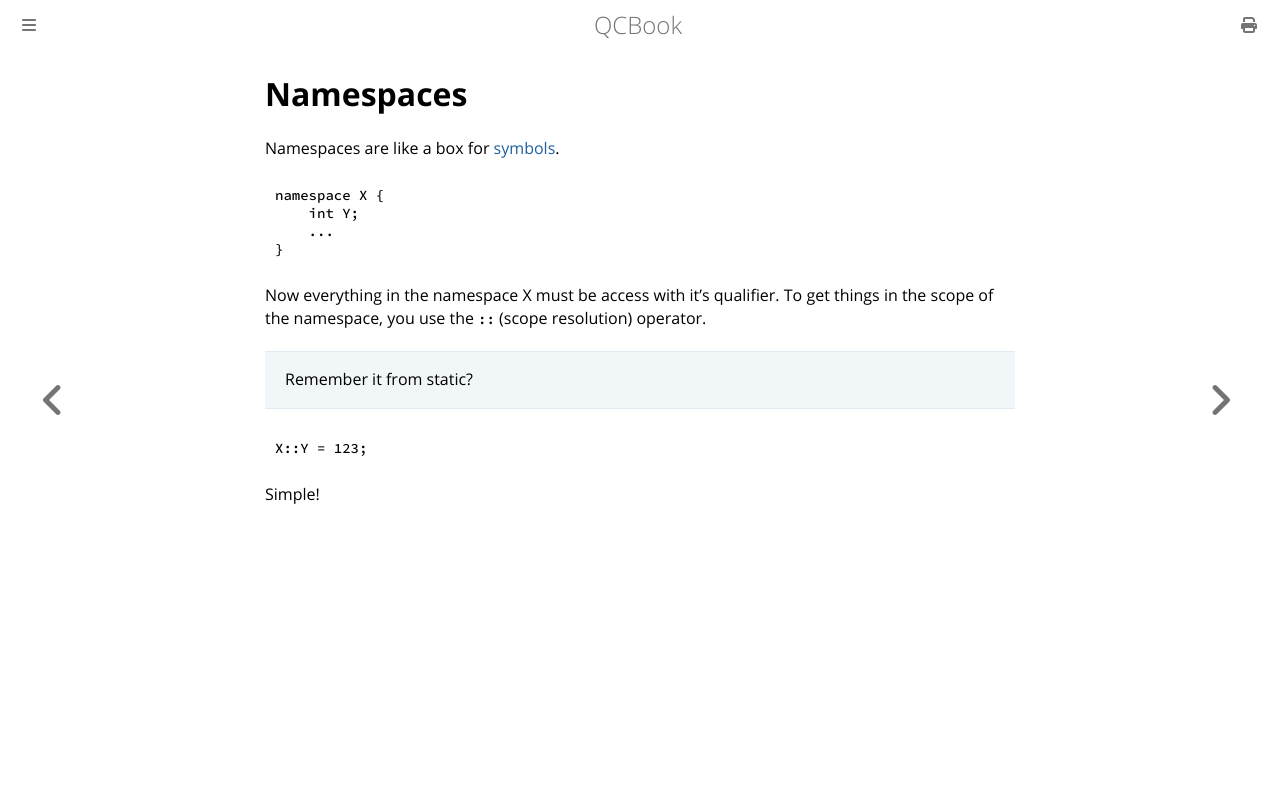

repository: Youg-Otricked/QCBook · page: chapter_10-1_namespaces.html · generator: mdbook

# Namespaces

Namespaces are like a box for symbols. 

```qc
namespace X {
    int Y;
    ...
}
```

Now everything in the namespace X must be access with it's qualifier. To get things in the scope of the namespace, you use the `::` (scope resolution) operator.

> Remember it from static?

```qc
X::Y = 123;
```

Simple!
